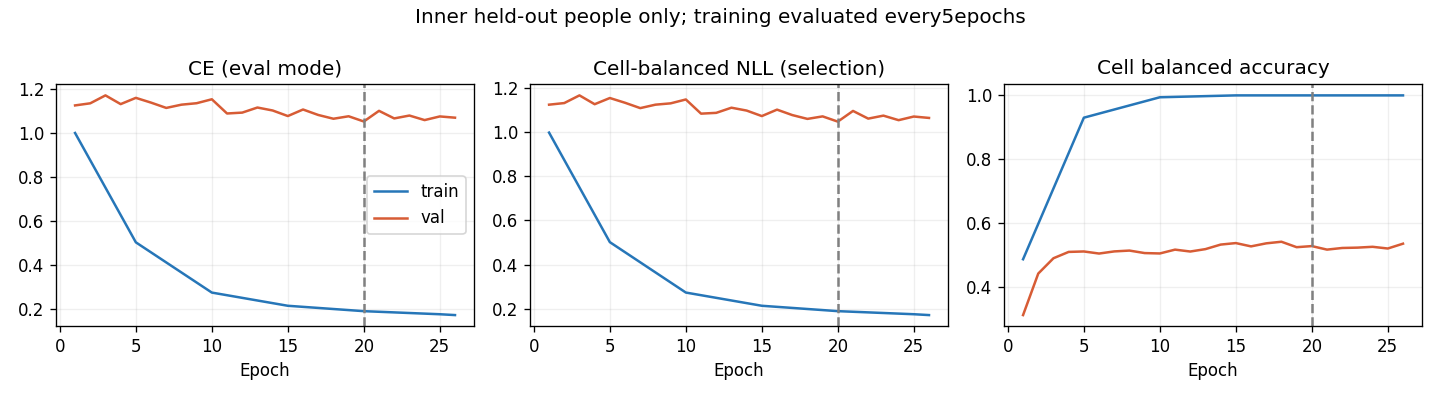

The data file committed next to this chart (first rows):
epoch, optimization_ce, train_ce, train_cell_nll, train_cell_ba, val_ce, val_cell_nll, val_cell_ba, raw_val_ce, raw_val_cell_nll, raw_val_cell_ba
1, 1.123, 0.9987, 0.9979, 0.4865, 1.124, 1.124, 0.3116, 1.124, 1.124, 0.3116
2, 1.016, , , , 1.134, 1.132, 0.4417, 1.134, 1.132, 0.4417
3, 0.9239, , , , 1.17, 1.167, 0.4897, 1.17, 1.167, 0.4897
4, 0.8557, , , , 1.13, 1.127, 0.5095, 1.13, 1.127, 0.5095
5, 0.7844, 0.5017, 0.5015, 0.9301, 1.158, 1.155, 0.5109, 1.158, 1.155, 0.5109
6, 0.7218, , , , 1.137, 1.133, 0.5044, 1.137, 1.133, 0.5044
7, 0.6975, , , , 1.113, 1.109, 0.5111, 1.113, 1.109, 0.5111
8, 0.6596, , , , 1.127, 1.124, 0.5137, 1.127, 1.124, 0.5137
9, 0.6425, , , , 1.134, 1.13, 0.5059, 1.134, 1.13, 0.5059
10, 0.6226, 0.2733, 0.2732, 0.9941, 1.152, 1.148, 0.5047, 1.152, 1.148, 0.5047
11, 0.6065, , , , 1.087, 1.084, 0.5167, 1.087, 1.084, 0.5167
12, 0.6083, , , , 1.091, 1.087, 0.5107, 1.091, 1.087, 0.5107
13, 0.5967, , , , 1.114, 1.111, 0.5183, 1.114, 1.111, 0.5183
14, 0.5896, , , , 1.101, 1.098, 0.5325, 1.101, 1.098, 0.5325
15, 0.5805, 0.2134, 0.2133, 1.0, 1.076, 1.073, 0.5372, 1.076, 1.073, 0.5372
16, 0.5731, , , , 1.105, 1.102, 0.5268, 1.105, 1.102, 0.5268
17, 0.5723, , , , 1.081, 1.077, 0.5364, 1.081, 1.077, 0.5364
18, 0.5734, , , , 1.063, 1.06, 0.5414, 1.063, 1.06, 0.5414
19, 0.5633, , , , 1.075, 1.071, 0.5243, 1.075, 1.071, 0.5243
20, 0.5632, 0.1889, 0.1889, 1.0, 1.051, 1.048, 0.5277, 1.051, 1.048, 0.5277
21, 0.5669, , , , 1.099, 1.096, 0.5167, 1.099, 1.096, 0.5167
22, 0.5579, , , , 1.065, 1.061, 0.5219, 1.065, 1.061, 0.5219
23, 0.557, , , , 1.078, 1.075, 0.5229, 1.078, 1.075, 0.5229
24, 0.5557, , , , 1.057, 1.054, 0.5255, 1.057, 1.054, 0.5255
25, 0.5554, 0.1749, 0.175, 1.0, 1.074, 1.071, 0.5202, 1.074, 1.071, 0.5202
26, 0.5546, 0.1711, 0.1711, 1.0, 1.068, 1.064, 0.5353, 1.068, 1.064, 0.5353
